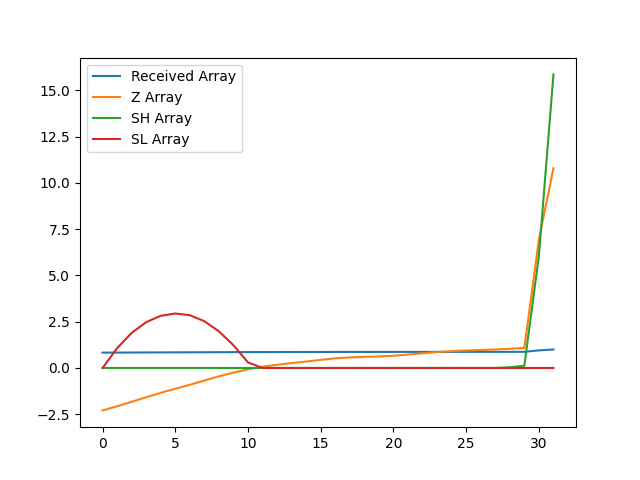

The file beside this chart, header and first rows:
, index, year, val, Received Array, Z Array, SH Array, SL Array
0, 4706, 1990, 11430, 0.8287, -2.292, 0.0, 0.0
1, 4709, 1991, 11470, 0.8317, -2.068, 0.0, 1.068
2, 4712, 1992, 11514, 0.8348, -1.827, 0.0, 1.896
3, 4715, 1993, 11558, 0.8381, -1.58, 0.0, 2.476
4, 4718, 1994, 11601, 0.8412, -1.343, 0.0, 2.818
5, 4721, 1995, 11641, 0.844, -1.124, 0.0, 2.942
6, 4724, 1996, 11680, 0.8469, -0.9073, 0.0, 2.85
7, 4727, 1997, 11721, 0.8499, -0.6775, 0.0, 2.527
8, 4730, 1998, 11762, 0.8528, -0.4516, 0.0, 1.979
9, 4733, 1999, 11798, 0.8555, -0.2496, 0.0, 1.228
10, 4736, 2000, 11830, 0.8578, -0.07365, 0.0, 0.3018
11, 4739, 2001, 11855, 0.8596, 0.06574, 0.0, 0.0
12, 4742, 2002, 11875, 0.861, 0.1747, 0.0, 0.0
13, 4745, 2003, 11891, 0.8622, 0.2652, 0.0, 0.0
14, 4748, 2004, 11906, 0.8633, 0.3464, 0.0, 0.0
15, 4751, 2005, 11923, 0.8645, 0.4384, 0.0, 0.0
16, 4754, 2006, 11938, 0.8656, 0.5222, 0.0, 0.0
17, 4757, 2007, 11947, 0.8662, 0.5712, 0.0, 0.0
18, 4760, 2008, 11952, 0.8666, 0.5993, 0.0, 0.0
19, 4763, 2009, 11956, 0.8669, 0.6211, 0.0, 0.0
20, 4766, 2010, 11963, 0.8674, 0.6597, 0.0, 0.0
21, 4769, 2011, 11974, 0.8682, 0.724, 0.0, 0.0
22, 4772, 2012, 11987, 0.8691, 0.7929, 0.0, 0.0
23, 4775, 2013, 11999, 0.87, 0.8602, 0.0, 0.0
24, 4778, 2014, 12008, 0.8707, 0.912, 0.0, 0.0
25, 4781, 2015, 12014, 0.8711, 0.9474, 0.0, 0.0
26, 4784, 2016, 12019, 0.8715, 0.9731, 0.0, 0.0
27, 4787, 2017, 12024, 0.8718, 0.9997, 0.0, 0.0
28, 4790, 2018, 12031, 0.8723, 1.037, 0.03702, 0.0
29, 4793, 2019, 12039, 0.8729, 1.083, 0.1204, 0.0
30, 4796, 2020, 13097, 0.9497, 6.946, 6.067, 0.0
31, 4799, 2021, 13792, 1.0, 10.79, 15.86, 0.0
